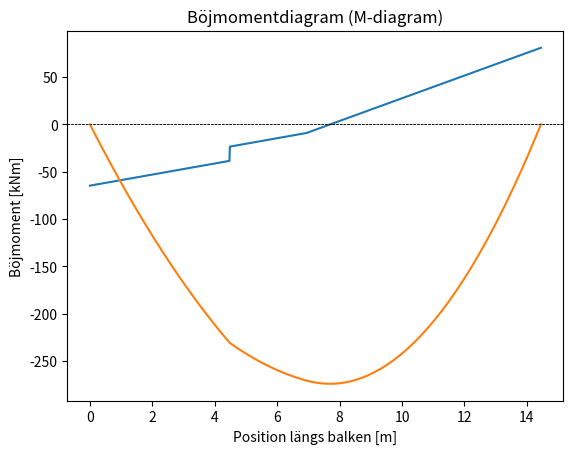

Reproduce this figure in Python.
# Program som beräknar maximala tvärkraften och böjmomentet i en balk
# Grupp nummer 87
# Författare: Lucas Molander & Hugo Nylander

import numpy as np
import matplotlib.pyplot as plt

# Given data 
L = 14.45  # balkens längd
W_s = 3.07     #kN/m (från uppgift 1)
W_d = 2.781    #kN/m(från uppgift 1)
W_t = 6.14    #kN/m(från uppgift 1)
omega = 0.52
eta = 0.31
P = 15      #kN
total_load = L*(W_d+W_s+omega*W_t) + P

R_a = (L/2) * (W_d + W_s + omega*omega*W_t)+ P* (1-eta) # Beräkning av R_a enligt ekvation från uppgift 3a
R_b = total_load - R_a # ENligt ekvation från uppgift 3a
print(f'Reakationskraft vid stöd A: {R_a:.2f} kN')
print(f'Reaktionskraft vid stöd B: {R_b:.2f} kN')
# 1. Kraftjämvikt: R_A + R_B == total_load
kraft_jamvikt = R_a + R_b - total_load
print(f"Kraftjämvikt: R_A + R_B - totala lasten = {kraft_jamvikt:.2f} kN (bör vara 0)")

Moment_A =  (L*L) * ((W_d + W_s)/2 + W_t*omega*(1-(omega/2))) + P * eta * L - R_b*L #beräkning av momenten vid a och b för att säkerställa jämvikt
Moment_B = L**2/2 * (W_d + W_s + omega**2*W_t) + P*L*(1-eta) - R_a*L
print(f'Resulterande moment vid punkt A: {Moment_A} kNm')
print(f'Resulterande moment vid punkt B: {Moment_B} kNm')

x_P = L * eta  # Punktlasten verkar vid x = eta*L
x_Wt = L* (1-omega) #Trängsellasten börjar verka vid x = L*(1-omega)
x = np.linspace(0, L, 1000)  # 1000 punkter jämnt fördelade mellan 0 och L

T = np.zeros_like(x)  # Array för tvärkrafterna 
M = np.zeros_like(x)  # Array för böjmommentem

for i, xi in enumerate(x): #Beräknar tvärkraft och böjmoment längs balken
    if xi < eta * L:
        # Region 1: 0 <= x < eta*L (innan punktlasten)
        T[i] = (W_d + W_s) * xi - R_a
        M[i] = 0.5 * (W_d + W_s) * xi**2 - R_a * xi
    elif xi < 0.48 * L:
        # Region 2: eta*L <= x < (1-omega)*L (innan trängsel lasten)
        T[i] = (W_d + W_s) * xi - R_a + P
        M[i] = 0.5 * (W_d + W_s) * xi**2 - R_a * xi + P * (xi - eta * L)
    else:
        # Region 3: Efter trängsellasten till slutet av balken
        T[i] = (W_d + W_s) * xi + W_t * (xi - 0.48 * L) + P - R_a
        M[i] = 0.5 * (W_d + W_s) * xi**2 + 0.5 * W_t * (xi - 0.48 * L)**2 - R_a * xi + P * (xi - eta * L)

#Hittar maximala tvärkraften och böjmomenten
tmax = np.max(abs(T))
print(f'Maximala tvärkraften är {tmax:.2f} kN ')
max_M = np.max(abs(M))  # Maximalt böjmoment
x_max_M = x[np.argmax(abs(M))]  # Position för maximalt böjmoment
print(f"Maximalt böjmoment: {max_M:.2f} kNm vid x = {x_max_M:.2f} m")

#plottar figurerna enligt beskrivning i uppgiften
plt.plot(x, T)
plt.axhline(0, color="black", linewidth=0.5, linestyle="--") 
plt.title("Tvärkraftdiagram (T-diagram)")
plt.xlabel("Position längs balken x [m]")
plt.ylabel("Tvärkraft T(x) [kN]")
plt.grid()
plt.show()

plt.plot(x, M)
plt.axhline(0, color="black", linewidth=0.5, linestyle="--")
plt.title("Böjmomentdiagram (M-diagram)")
plt.xlabel("Position längs balken [m]")
plt.ylabel("Böjmoment [kNm]")
plt.grid()
plt.show()